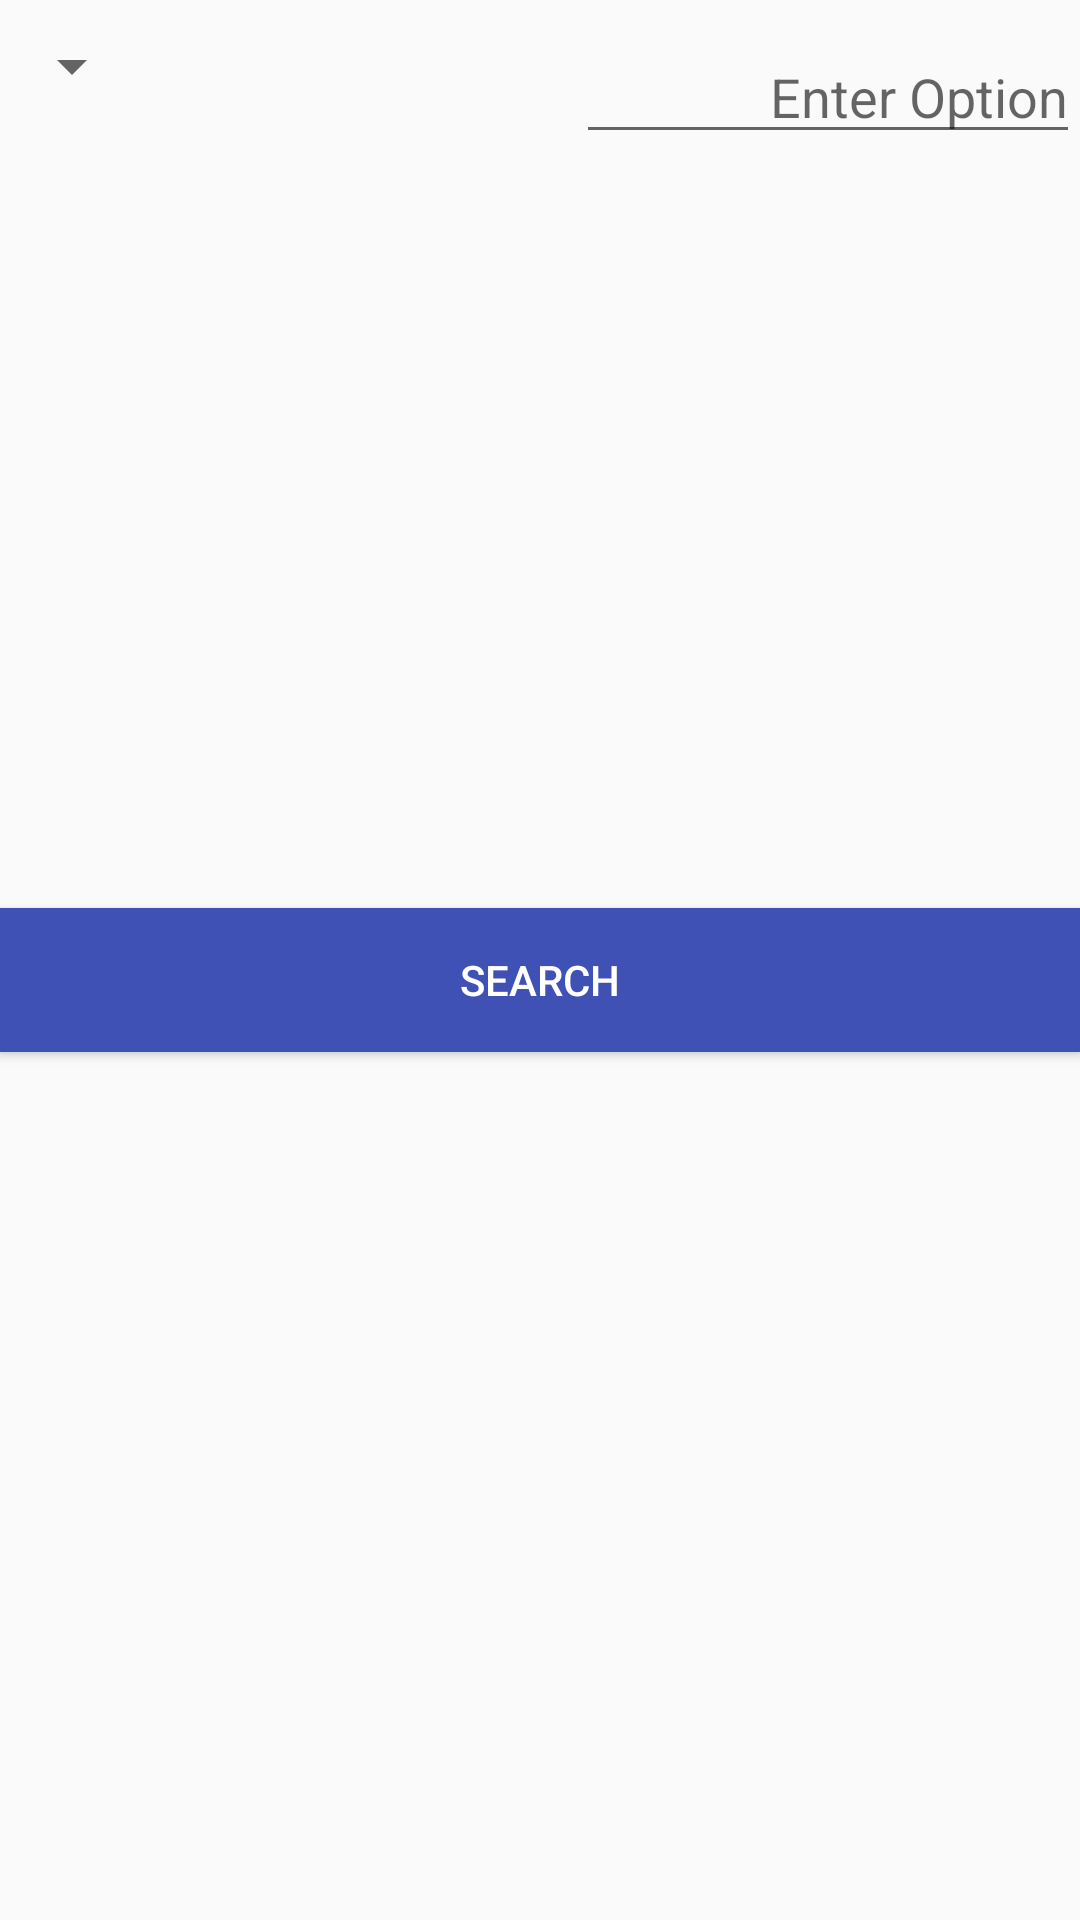

Layout XML and referenced resources for this Android screen:
<!-- AndroidManifest.xml: application theme AppTheme -->
<!-- res/layout/activity_search_contact.xml -->
<?xml version="1.0" encoding="utf-8"?>
<LinearLayout xmlns:android="http://schemas.android.com/apk/res/android"
    xmlns:tools="http://schemas.android.com/tools"
    android:layout_marginLeft="40dp"
    android:layout_marginRight="40dp"
    android:gravity="center"
    android:layout_width="match_parent"
    android:layout_height="match_parent"
    android:orientation="vertical"
    tools:context="com.inovatis.inovatis.contact.SearchContact">

    <RelativeLayout
        android:layout_width="match_parent"
        android:layout_height="match_parent"
        android:layout_marginTop="30px">


    <Spinner
        android:layout_width="wrap_content"
        android:layout_height="wrap_content"
        android:id="@+id/spinner"
        android:layout_alignParentTop="true"
        android:spinnerMode="dropdown" />

    <EditText
        android:layout_width="wrap_content"
        android:layout_height="wrap_content"
        android:id="@+id/editText4"
        android:layout_alignParentRight="true"
        android:layout_alignRight="@id/spinner"
        android:gravity="right"
        android:ems="8"
        android:maxEms="10"
        android:hint="Enter Option" />

  <LinearLayout
      android:layout_width="match_parent"
      android:layout_height="match_parent"
      android:orientation="vertical"
      android:layout_marginTop="10px"
      android:gravity="center">



    <android.support.v7.widget.AppCompatButton
        android:layout_width="match_parent"
        android:layout_height="wrap_content"
        android:text="Search"
        android:id="@+id/button6"
        android:background="@color/colorPrimary"
        android:textColor="@android:color/white"
        android:layout_below="@+id/spinner"
        android:layout_centerHorizontal="true" />

    <ListView
        android:layout_width="wrap_content"
        android:layout_height="wrap_content"
        android:id="@+id/listView2"
        android:layout_below="@id/button6"
        android:layout_centerVertical="true"
        android:layout_centerHorizontal="true" />
  </LinearLayout>
    </RelativeLayout>


</LinearLayout>
<!-- resources referenced by this layout -->
<resources>
  <color name="colorPrimary">#3F51B5</color>
  <style name="AppTheme" parent="Theme.AppCompat.Light.NoActionBar">
          <item name="colorPrimary">#673AB7</item>
          <item name="colorPrimaryDark">#512DA8</item>
          <item name="colorAccent">#FF4081</item>
          <item name="android:windowTranslucentStatus">true</item>
  
  
      </style>
</resources>
